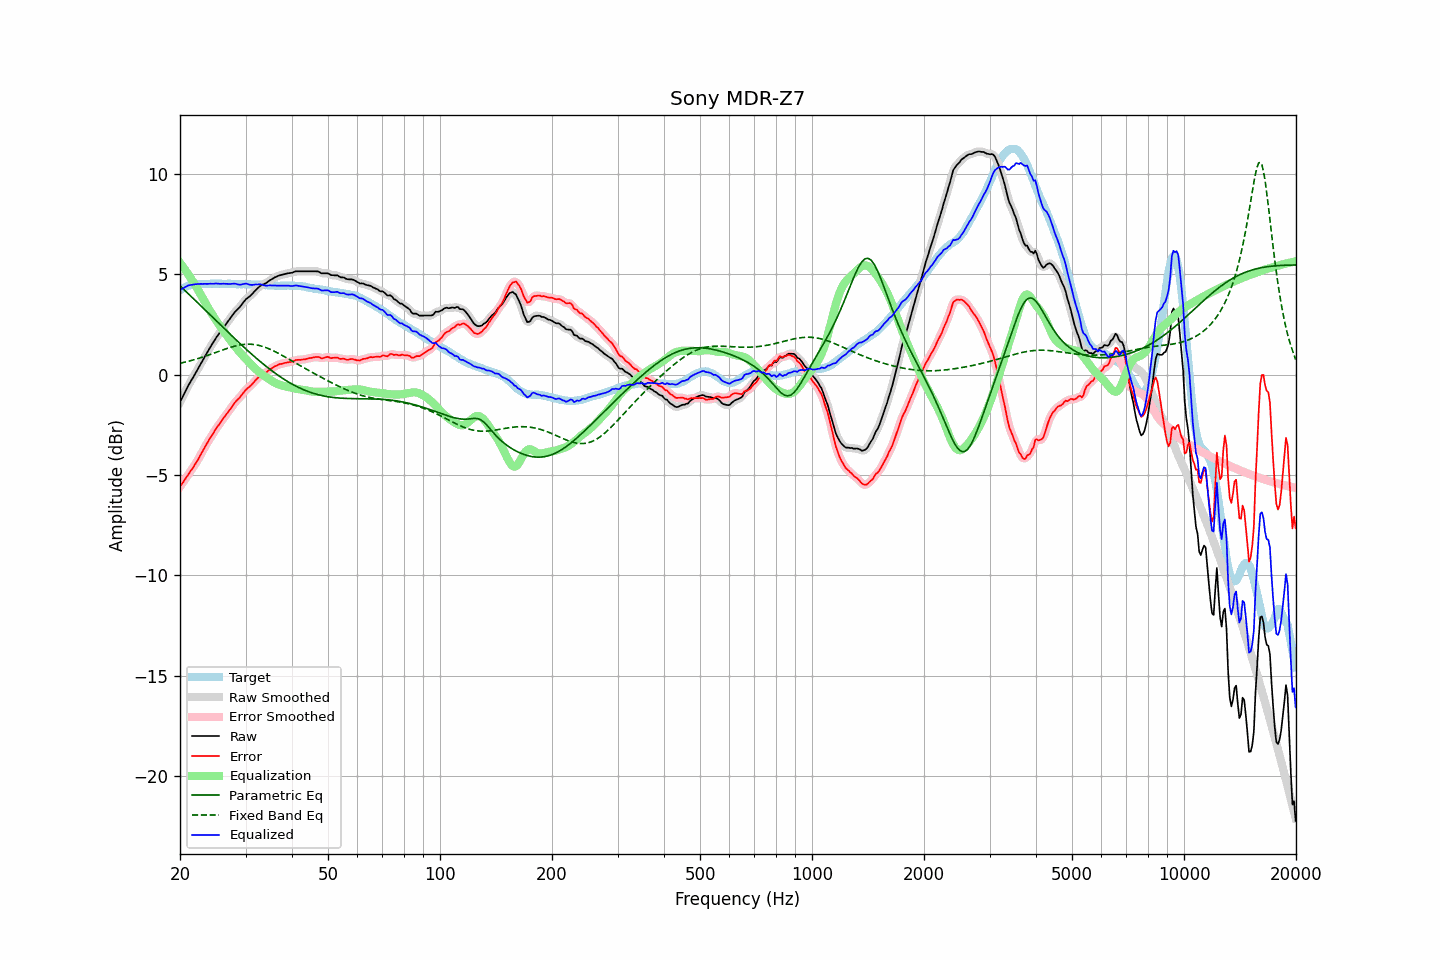

Source data for this figure (header and first rows):
frequency, raw, error, smoothed, error_smoothed, equalization, parametric_eq, fixed_band_eq, equalized_raw, equalized_smoothed, target
20.00, -1.37, -5.58, -1.37, -5.59, 5.58, 4.43, 0.56, 4.21, 4.20, 4.21
20.20, -1.21, -5.47, -1.21, -5.47, 5.47, 4.35, 0.58, 4.26, 4.26, 4.26
20.40, -1.05, -5.36, -1.05, -5.36, 5.36, 4.27, 0.60, 4.31, 4.31, 4.31
20.61, -0.89, -5.24, -0.89, -5.24, 5.24, 4.20, 0.62, 4.35, 4.36, 4.34
20.81, -0.73, -5.12, -0.73, -5.12, 5.13, 4.12, 0.64, 4.40, 4.40, 4.39
21.02, -0.57, -5.00, -0.58, -5.00, 5.01, 4.04, 0.66, 4.44, 4.44, 4.43
21.23, -0.43, -4.88, -0.43, -4.88, 4.89, 3.97, 0.68, 4.46, 4.46, 4.45
21.44, -0.29, -4.76, -0.29, -4.76, 4.77, 3.89, 0.70, 4.48, 4.47, 4.47
21.66, -0.16, -4.65, -0.16, -4.64, 4.64, 3.81, 0.72, 4.48, 4.49, 4.49
21.87, -0.02, -4.52, -0.02, -4.52, 4.52, 3.74, 0.75, 4.50, 4.50, 4.50
22.09, 0.12, -4.40, 0.12, -4.40, 4.39, 3.66, 0.77, 4.51, 4.51, 4.52
22.31, 0.26, -4.27, 0.26, -4.26, 4.25, 3.58, 0.80, 4.51, 4.52, 4.53
22.54, 0.41, -4.12, 0.40, -4.12, 4.11, 3.50, 0.82, 4.52, 4.52, 4.53
22.76, 0.55, -3.98, 0.55, -3.98, 3.97, 3.43, 0.85, 4.52, 4.52, 4.53
22.99, 0.69, -3.83, 0.69, -3.82, 3.83, 3.35, 0.87, 4.52, 4.52, 4.52
23.22, 0.84, -3.68, 0.84, -3.68, 3.69, 3.27, 0.90, 4.53, 4.52, 4.51
23.45, 0.98, -3.53, 0.98, -3.54, 3.54, 3.19, 0.92, 4.52, 4.52, 4.51
23.69, 1.12, -3.41, 1.12, -3.40, 3.40, 3.11, 0.95, 4.52, 4.53, 4.52
23.92, 1.26, -3.26, 1.26, -3.27, 3.27, 3.04, 0.98, 4.53, 4.53, 4.52
24.16, 1.40, -3.13, 1.39, -3.14, 3.13, 2.96, 1.01, 4.53, 4.53, 4.53
24.40, 1.52, -3.02, 1.52, -3.01, 3.01, 2.88, 1.04, 4.53, 4.53, 4.54
24.65, 1.65, -2.88, 1.65, -2.88, 2.88, 2.80, 1.07, 4.53, 4.53, 4.53
24.89, 1.78, -2.75, 1.78, -2.75, 2.76, 2.72, 1.10, 4.54, 4.53, 4.53
25.14, 1.90, -2.63, 1.90, -2.63, 2.64, 2.65, 1.12, 4.54, 4.53, 4.53
25.39, 2.01, -2.53, 2.01, -2.52, 2.52, 2.57, 1.15, 4.53, 4.53, 4.54
25.65, 2.12, -2.42, 2.12, -2.41, 2.41, 2.49, 1.18, 4.52, 4.53, 4.54
25.91, 2.24, -2.29, 2.24, -2.29, 2.29, 2.41, 1.21, 4.53, 4.53, 4.52
26.16, 2.35, -2.17, 2.35, -2.18, 2.18, 2.33, 1.24, 4.53, 4.53, 4.52
26.43, 2.46, -2.07, 2.46, -2.07, 2.07, 2.26, 1.27, 4.53, 4.53, 4.52
26.69, 2.56, -1.96, 2.56, -1.96, 1.96, 2.18, 1.30, 4.52, 4.52, 4.52
26.96, 2.67, -1.86, 2.67, -1.86, 1.85, 2.10, 1.32, 4.52, 4.52, 4.53
27.23, 2.78, -1.75, 2.78, -1.75, 1.74, 2.03, 1.35, 4.52, 4.52, 4.53
27.50, 2.89, -1.64, 2.89, -1.63, 1.63, 1.95, 1.37, 4.52, 4.52, 4.53
27.77, 3.00, -1.52, 3.00, -1.52, 1.53, 1.87, 1.40, 4.53, 4.53, 4.52
28.05, 3.11, -1.41, 3.10, -1.41, 1.43, 1.80, 1.42, 4.54, 4.53, 4.51
28.33, 3.19, -1.31, 3.19, -1.32, 1.33, 1.72, 1.44, 4.52, 4.52, 4.50
28.62, 3.27, -1.23, 3.27, -1.23, 1.23, 1.65, 1.46, 4.50, 4.50, 4.50
28.90, 3.35, -1.16, 3.35, -1.15, 1.13, 1.57, 1.47, 4.48, 4.49, 4.51
29.19, 3.45, -1.05, 3.45, -1.06, 1.04, 1.50, 1.49, 4.49, 4.49, 4.50
29.48, 3.56, -0.96, 3.56, -0.95, 0.95, 1.42, 1.50, 4.51, 4.51, 4.52
29.78, 3.66, -0.85, 3.66, -0.85, 0.87, 1.35, 1.51, 4.52, 4.53, 4.50
30.08, 3.76, -0.76, 3.75, -0.76, 0.78, 1.28, 1.51, 4.54, 4.53, 4.51
30.38, 3.82, -0.68, 3.82, -0.68, 0.70, 1.20, 1.52, 4.51, 4.51, 4.50
30.68, 3.88, -0.62, 3.88, -0.62, 0.61, 1.13, 1.52, 4.49, 4.49, 4.50
30.99, 3.95, -0.55, 3.95, -0.55, 0.53, 1.06, 1.52, 4.47, 4.48, 4.50
31.30, 4.03, -0.47, 4.03, -0.46, 0.44, 0.99, 1.51, 4.47, 4.48, 4.49
31.61, 4.12, -0.37, 4.12, -0.37, 0.36, 0.92, 1.50, 4.48, 4.48, 4.49
31.93, 4.21, -0.28, 4.20, -0.29, 0.29, 0.85, 1.49, 4.49, 4.49, 4.49
32.24, 4.28, -0.20, 4.29, -0.20, 0.21, 0.78, 1.48, 4.49, 4.50, 4.48
32.57, 4.36, -0.13, 4.36, -0.12, 0.14, 0.71, 1.46, 4.50, 4.50, 4.49
32.89, 4.43, -0.05, 4.42, -0.06, 0.07, 0.65, 1.44, 4.50, 4.50, 4.48
33.22, 4.47, -0.00, 4.47, -0.00, 0.01, 0.58, 1.41, 4.48, 4.48, 4.47
33.55, 4.51, 0.04, 4.51, 0.04, -0.05, 0.51, 1.39, 4.46, 4.46, 4.47
33.89, 4.54, 0.08, 4.54, 0.08, -0.10, 0.45, 1.36, 4.44, 4.44, 4.45
34.23, 4.59, 0.13, 4.59, 0.14, -0.15, 0.38, 1.33, 4.44, 4.44, 4.46
34.57, 4.65, 0.20, 4.65, 0.20, -0.20, 0.32, 1.30, 4.44, 4.44, 4.45
34.92, 4.71, 0.26, 4.70, 0.25, -0.26, 0.26, 1.26, 4.45, 4.44, 4.44
35.27, 4.75, 0.31, 4.75, 0.31, -0.31, 0.20, 1.23, 4.44, 4.45, 4.44
35.62, 4.80, 0.36, 4.80, 0.36, -0.36, 0.14, 1.19, 4.44, 4.44, 4.44
35.97, 4.85, 0.41, 4.84, 0.41, -0.40, 0.08, 1.15, 4.45, 4.44, 4.43
... 635 more rows
